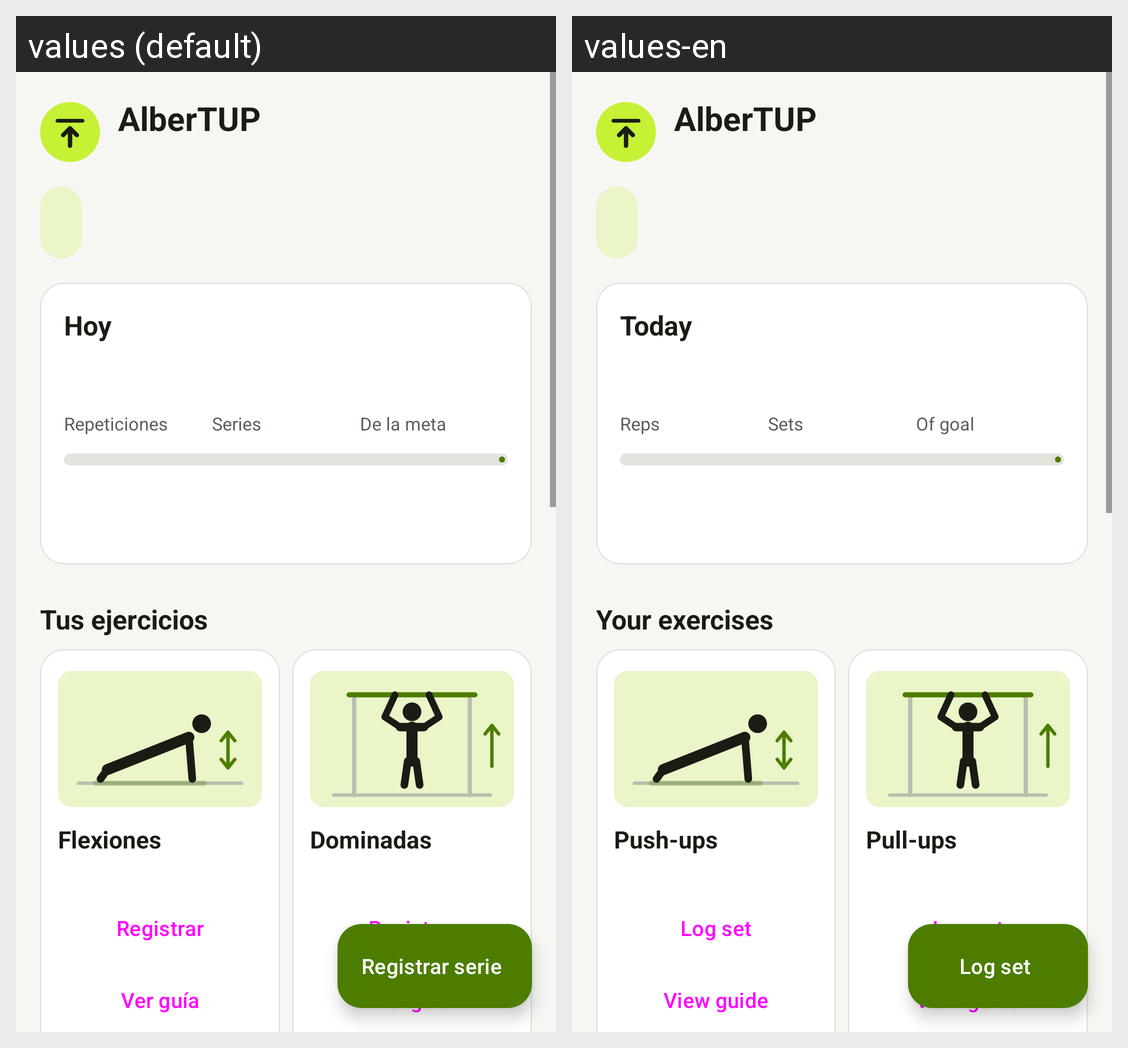

The same Android screen rendered under two of its app's locales, left to right. List the strings drawn on it with the default value and each locale's translation.
Android screen res/layout/activity_main.xml rendered under 2 locales, left to right: values (default), values-en. Device: Nexus 5 (rendered at 1080×1920; each locale shown at half size, 540×960, under a caption strip naming it); theme Theme.AlberTUP.
Strings drawn on this screen, with the default value and each locale's value (text and hints the layout hard-codes, and strings that could not be matched under every locale, appear in the picture but are not listed):

title_albertup
  values: AlberTUP
  values-en: AlberTUP  [not translated; the default value is used]

today_title
  values: Hoy
  values-en: Today

today_reps_label
  values: Repeticiones
  values-en: Reps

today_sets_label
  values: Series
  values-en: Sets

today_goal_label
  values: De la meta
  values-en: Of goal

section_exercises
  values: Tus ejercicios
  values-en: Your exercises

pushups
  values: Flexiones
  values-en: Push-ups

action_log
  values: Registrar
  values-en: Log set

action_view_guide
  values: Ver guía
  values-en: View guide

pullups
  values: Dominadas
  values-en: Pull-ups

action_log_set
  values: Registrar serie
  values-en: Log set
